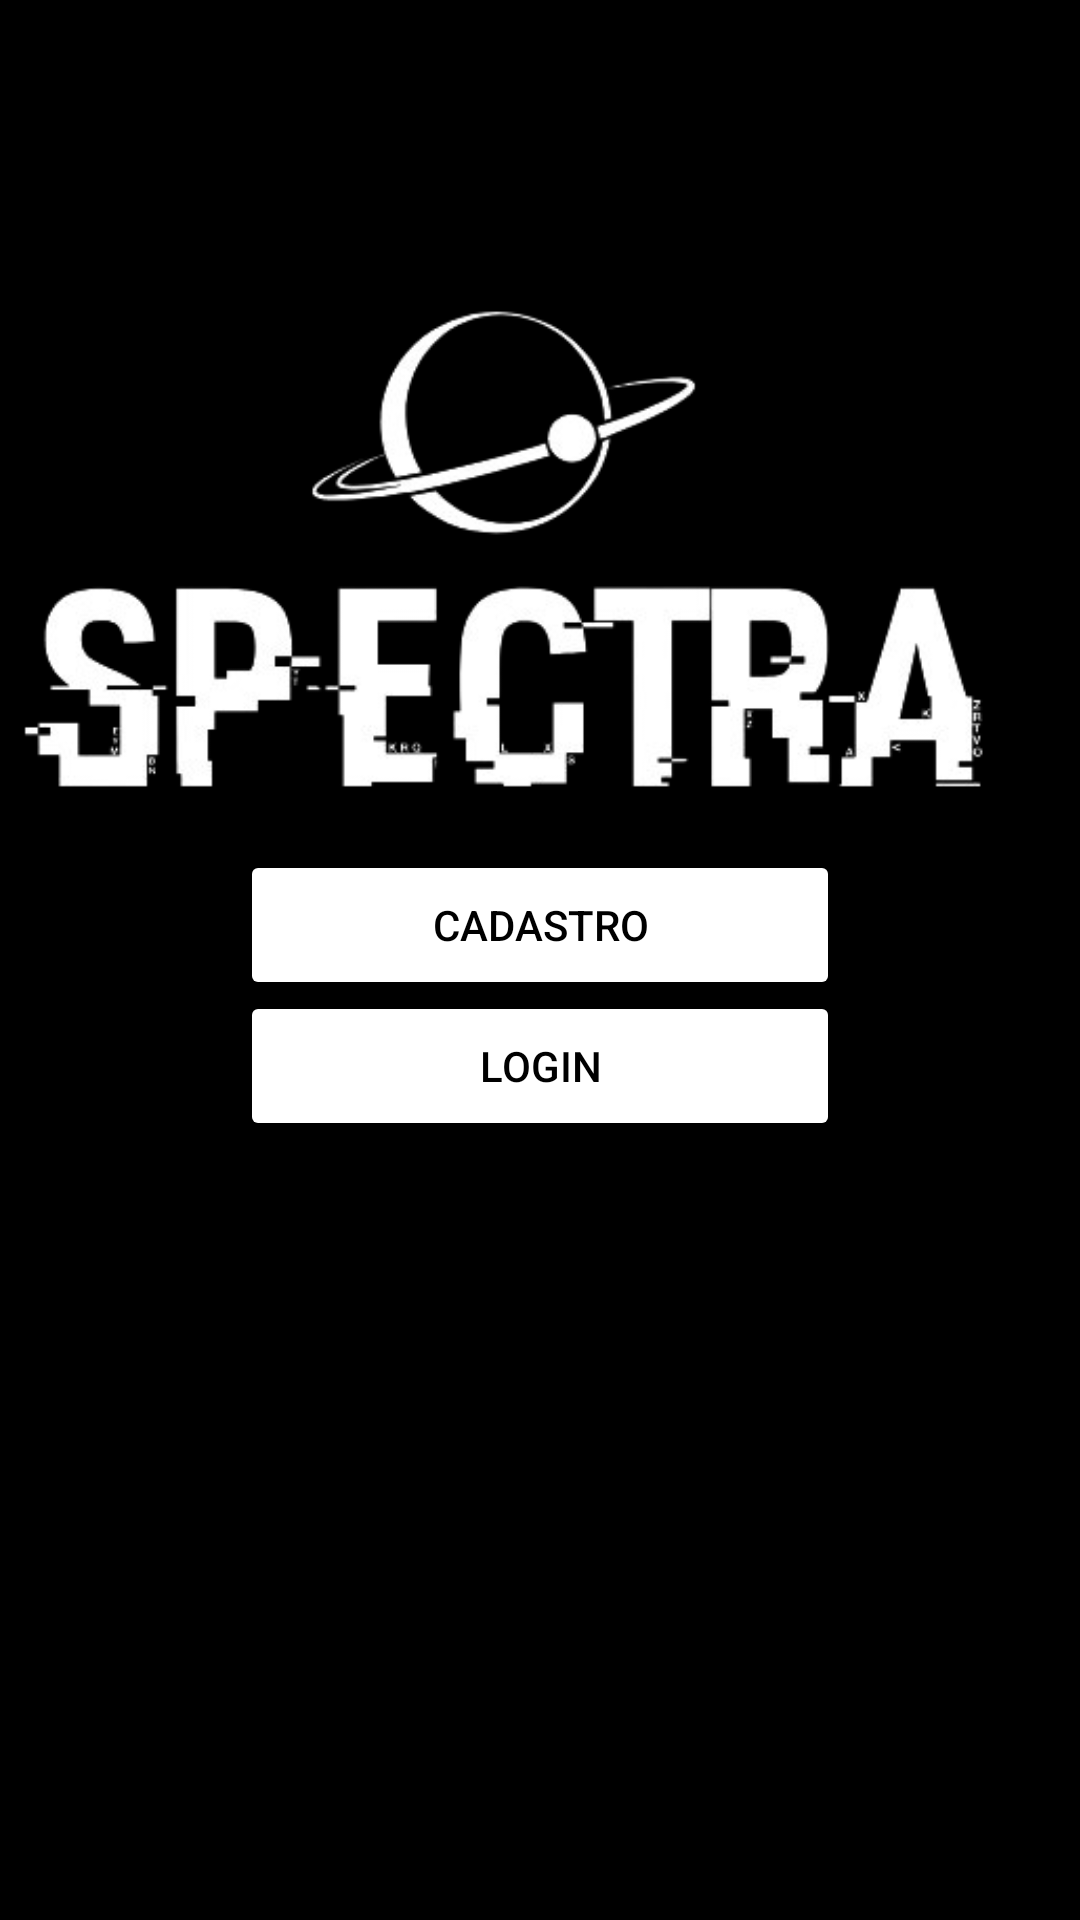

The Android layout XML behind this screen, and the referenced resources:
<!-- AndroidManifest.xml: application theme Theme.CadastroLogin -->
<!-- res/layout/activity_main.xml -->
<?xml version="1.0" encoding="utf-8"?>
<androidx.constraintlayout.widget.ConstraintLayout xmlns:android="http://schemas.android.com/apk/res/android"
    xmlns:app="http://schemas.android.com/apk/res-auto"
    xmlns:tools="http://schemas.android.com/tools"
    android:layout_width="match_parent"
    android:layout_height="match_parent"
    android:background="#000000"
    tools:context=".TelaPrincipal">

    <ImageView
        android:id="@+id/logoTelaPrincipal"
        android:layout_width="389dp"
        android:layout_height="349dp"
        android:src="@drawable/logo1"
        app:layout_constraintBottom_toBottomOf="parent"
        app:layout_constraintEnd_toEndOf="parent"
        app:layout_constraintStart_toStartOf="parent"
        app:layout_constraintTop_toTopOf="parent"
        app:layout_constraintVertical_bias="0.041"
        tools:ignore="ContentDescription" />

    <Button
        android:id="@+id/buttonCadastro"
        android:layout_width="200dp"
        android:layout_height="50dp"
        android:backgroundTint="#FFFFFF"
        android:text="Cadastro"
        android:textColor="@color/black"
        app:layout_constraintBottom_toBottomOf="parent"
        app:layout_constraintEnd_toEndOf="parent"
        app:layout_constraintStart_toStartOf="parent"
        app:layout_constraintTop_toTopOf="parent"
        app:layout_constraintVertical_bias="0.480" />

    <Button
        android:id="@+id/buttonLogin"
        android:layout_width="200dp"
        android:layout_height="50dp"
        android:backgroundTint="#FFFFFF"
        android:text="Login"
        android:textColor="@color/black"
        app:layout_constraintBottom_toBottomOf="parent"
        app:layout_constraintEnd_toEndOf="parent"
        app:layout_constraintStart_toStartOf="parent"
        app:layout_constraintTop_toTopOf="parent"
        app:layout_constraintVertical_bias="0.560"/>

</androidx.constraintlayout.widget.ConstraintLayout>
<!-- resources referenced by this layout -->
<resources>
  <!-- drawable logo1: png bitmap (drawable, 47153 bytes) -->
  <style name="Theme.CadastroLogin" parent="Base.Theme.CadastroLogin" />
  <style name="Base.Theme.CadastroLogin" parent="Theme.Material3.DayNight.NoActionBar">
          
          
      </style>
  <!-- not gathered from this repository: default colours our renderer supplied (Android Studio template values) -->
  <color name="black">#FF000000</color>
</resources>
